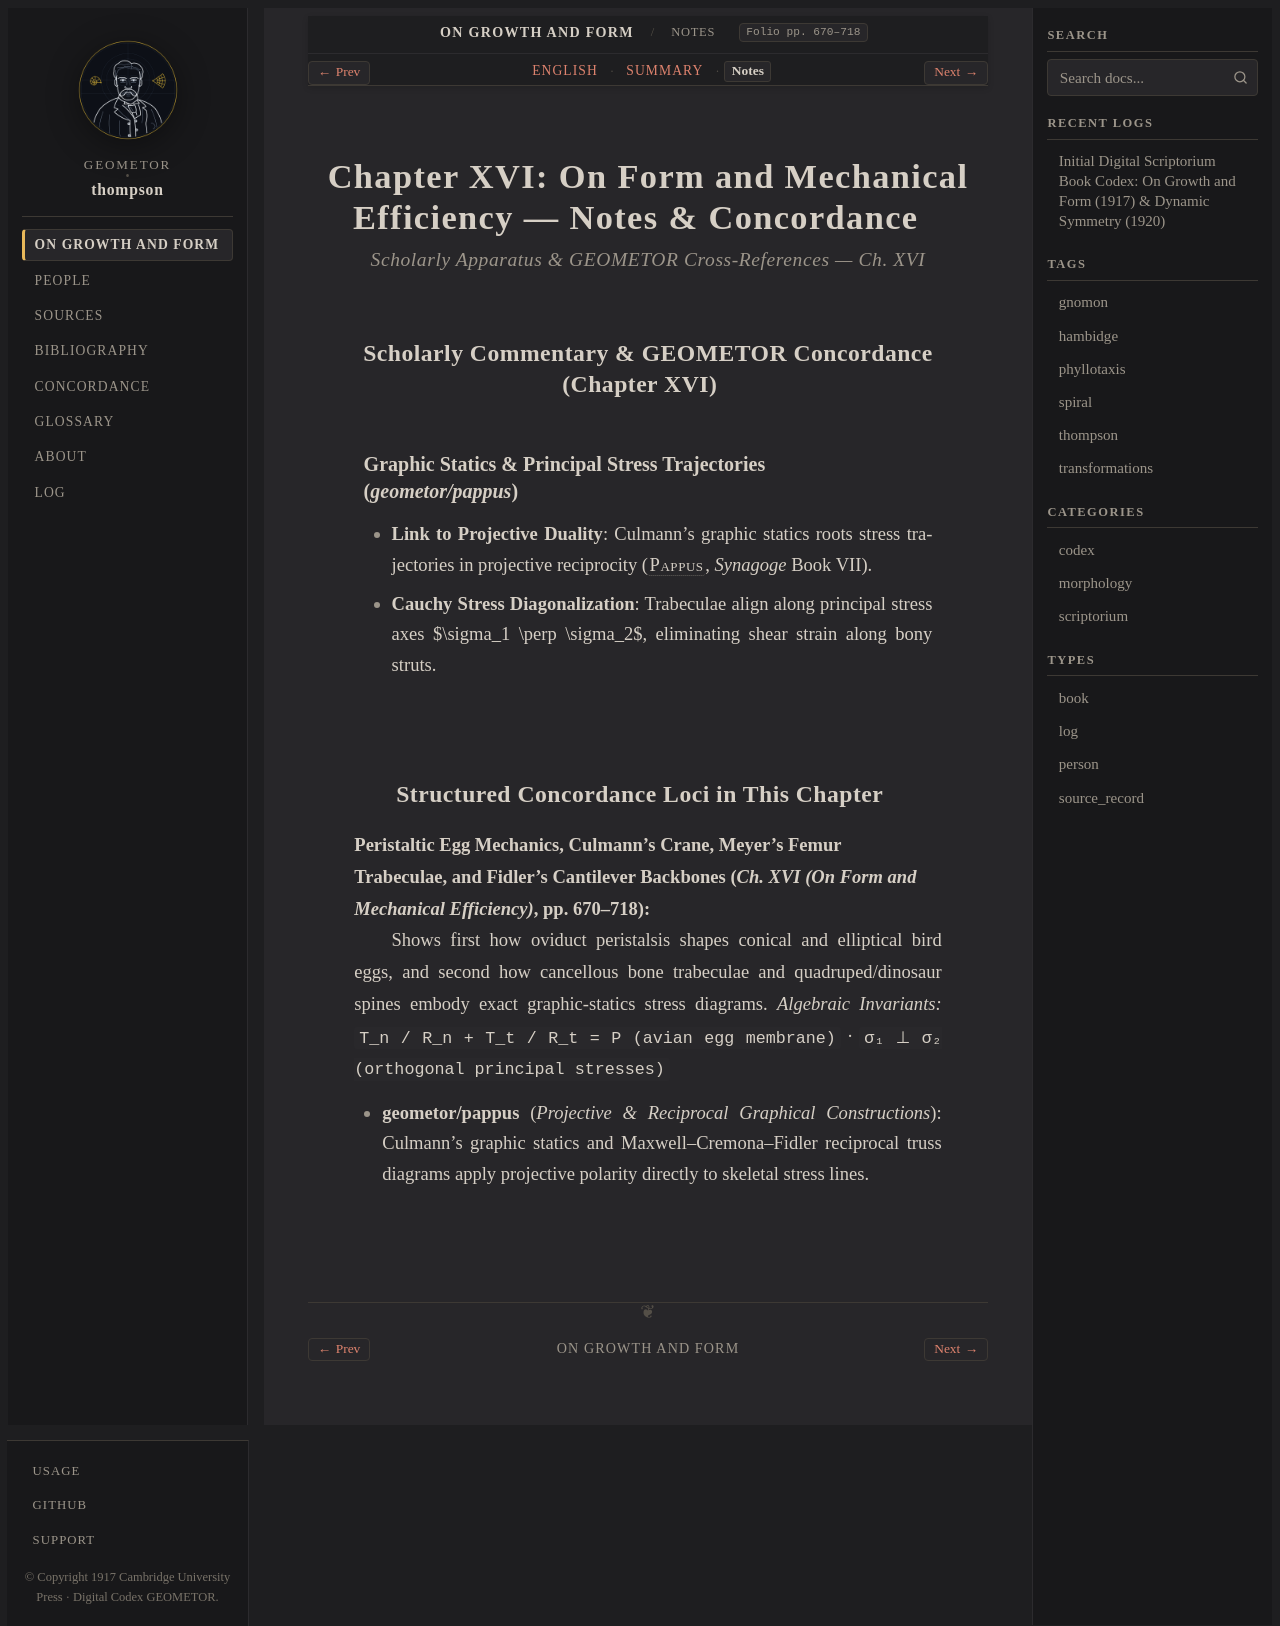

repository: geometor/thompson · page: growth_and_form/ch_16/notes.html · generator: sphinx

:layout: book
:canonical_id: Ch. XVI (Notes)
:breadcrumb_title: Notes
:order: 16
:tracks: English: index | Summary: summary | Notes: notes

.. _growth-and-form-ch_16-notes:

Chapter XVI: On Form and Mechanical Efficiency — Notes & Concordance
====================================================================

.. rubric:: Scholarly Apparatus & GEOMETOR Cross-References — Ch. XVI

Scholarly Commentary & GEOMETOR Concordance (Chapter XVI)
---------------------------------------------------------

Graphic Statics & Principal Stress Trajectories (`geometor/pappus`)
~~~~~~~~~~~~~~~~~~~~~~~~~~~~~~~~~~~~~~~~~~~~~~~~~~~~~~~~~~~~~~~~~~~

* **Link to Projective Duality**: Culmann's graphic statics roots stress trajectories in projective reciprocity (:person:`Pappus <pappus>`, *Synagoge* Book VII).
* **Cauchy Stress Diagonalization**: Trabeculae align along principal stress axes $\sigma_1 \perp \sigma_2$, eliminating shear strain along bony struts.

Structured Concordance Loci in This Chapter
-------------------------------------------

**Peristaltic Egg Mechanics, Culmann's Crane, Meyer's Femur Trabeculae, and Fidler's Cantilever Backbones** (*Ch. XVI (On Form and Mechanical Efficiency)*, pp. 670–718)
   Shows first how oviduct peristalsis shapes conical and elliptical bird eggs, and second how cancellous bone trabeculae and quadruped/dinosaur spines embody exact graphic-statics stress diagrams.
   *Algebraic Invariants:* ``T_n / R_n + T_t / R_t = P (avian egg membrane)`` · ``σ₁ ⊥ σ₂ (orthogonal principal stresses)``

   * **geometor/pappus** (*Projective & Reciprocal Graphical Constructions*): Culmann's graphic statics and Maxwell–Cremona–Fidler reciprocal truss diagrams apply projective polarity directly to skeletal stress lines.
